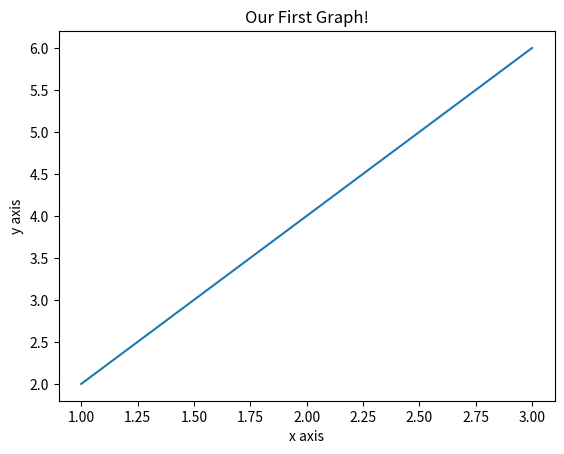

Python code for this plot:
import matplotlib.pyplot as plt

#Plotting a graph with '.plot(x,y)'. Usually takes in 1D arrays representing the x and y coordinates in the
#x and y axis. 
#plot(x, y)        # plot x and y using default line style and color
#plot(x, y, 'bo')  # plot x and y using blue circle markers
#plot(y)           # plot y using x as index array 0..N-1
#plot(y, 'r+')     # ditto, but with red plusses
#If x and/or y are 2D arrays a separate data set will be drawn for every column. If both x and y are 2D, they
#must have the same shape. If only one of them is 2D with shape (N, m) the other must have length N and will 
#be used for every data set m.
x = [1,2,3]
y = [2,4,6]

plt.plot(x,y)

#Adding a title for the graph
plt.title('Our First Graph!')

#Adding a label for the x and y axis
plt.xlabel('x axis')
plt.ylabel('y axis')

plt.show()